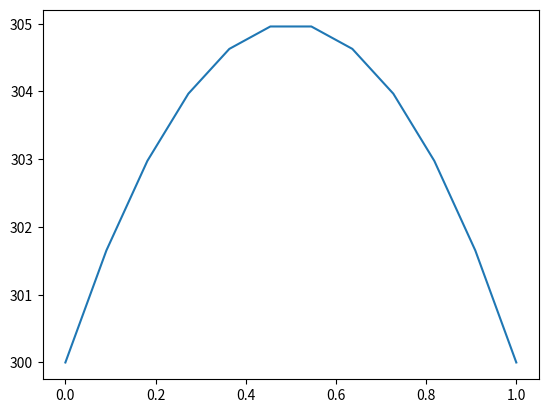

Write the Python code that produced this figure.
# -*- coding: utf-8 -*-
from __future__ import division # si Python 2

# Fichier initial pour le TP 14 : Pivot de Gauss

def transvection(A,j,i,mu):
    """ transforme sur place la matrice A avec Lj <- Lj + mu Li
        Les indices commencent à zéro """
    n=len(A[0]) # le nombre de colonne qui seront parcourues avec l'indice k
    for k in range(n):
        A[j][k] += mu * A[i][k]
    return(None)


def permutation(A,i,j):
    """ transforme sur place la matrice A avec Li <-> Lj
        Les indices commencent à zéro """
    A[i] , A[j] = A[j] , A[i]
    return(None)


A0=[ [2,2,-3] , [-2,-1,-3] , [6,4,4] ] 
print('A0 = ', A0)
print('\nTransvection...')
transvection(A0,0,1,4) 

print('A0 = ', A0) # A0 est modifiée sur place
print('\n... puis permutation')
permutation(A0,1,2) 
print('A0 = ', A0) # A0 est modifiée sur place successivement

# Ceci ne donnera "rien"
B=permutation(A0,1,2)
print('B = ', B)



def copie_matrice(A):
    """ renvoie une copie de la matrice A """
    return( [ A[i][:] for i in range(len(A)) ] )

#On reprend la matrice A0 initiale. 

A0=[ [2,2,-3] , [-2,-1,-3] , [6,4,4] ] 
print('\nRetour à la matrice initiale')
print('A0 = ', A0)

print('\nUne copie : ')
B=copie_matrice(A0) 
print('B = ', B)

print('\nModification du premier coefficient ')
B[0][0]=19
print('A0 = ', A0) 
print('B = ', B)
# Seule B est modifiée, A0 est conservée.


#Pour le pivot de Gauss en général

def recherche_pivot(A,i):
    """ retourne le plus grand pivot en valeur absolue
        sous A[i][i]"""
    n=len(A)
    indice_piv=i # la ligne du maximum provisoire
    for k in range(i+1,n):
        if abs(A[k][i])>abs(A[indice_piv][i]):
            indice_piv=k #un nouveau maximum provisoire
    return(indice_piv)


########################################################
#A vous de travailler maintenant !
########################################################


def triangu2(A, B):
    n = len(A)
    for i in range(n-1):
        for j in range(i+1, n):
            mu = A[j][i]/A[i][i]
            transvection(A, j, i, -mu)
            transvection(B, j, i, -mu)
            

def Gauss_etoile(A0, B0):
    A, B = copie_matrice(A0), copie_matrice(B0)
    triangu2(A, B)
    n = len(A)
    X= [0]*n
    for i in range(n-1, -1, -1):
        s = 0
        for j in range(i+1, n):
            s = s + A[i][j]*X[j]
        X[i] = (B[i][0] - s)/A[i][i]
    return X

def Gauss(A0, B0):
    A, B = copie_matrice(A0), copie_matrice(B0)
    n = len(A)
    for i in range(n-1):
        k = recherche_pivot(A, i)
        if k > i:
            permutation(A, i, k) 
            permutation(B, i, k) 
        for j in range(i+1, n):
            mu = A[j][i]/A[i][i]
            transvection(A, j, i, -mu)
            transvection(B, j, i, -mu)
    X= [0]*n
    for i in range(n-1, -1, -1):
        s = 0
        for j in range(i+1, n):
            s = s + A[i][j]*X[j]
        X[i] = (B[i][0] - s)/A[i][i]
    return X

def matrice_A(n):
    A = [[0 for j in range(n)] for i in range(n)]
    # Surtout pas A = [[0]*n]*n
    for i in range(n):
        A[i][i] = -2
    for i in range(n-1):
        A[i][i+1] = 1
        A[i+1][i] = 1
    return A
    
T_ext = 300
L = 1
alpha = 40
n = 10

def matrice_B(n):
    h = L/(n+1)
    B = [[-h**2 * alpha] for i in range(n)]
    B[0][0] = B[0][0] - T_ext
    B[n-1][0] = B[n-1][0] - T_ext
    return B
    
les_T = Gauss(matrice_A(n), matrice_B(n))
les_T = [T_ext] + les_T
les_T.append(300)

import numpy as np

les_X = np.linspace(0, L, n+2)

import matplotlib.pyplot as plt
plt.plot(les_X, les_T)
plt.show()
        
        
        
        
    